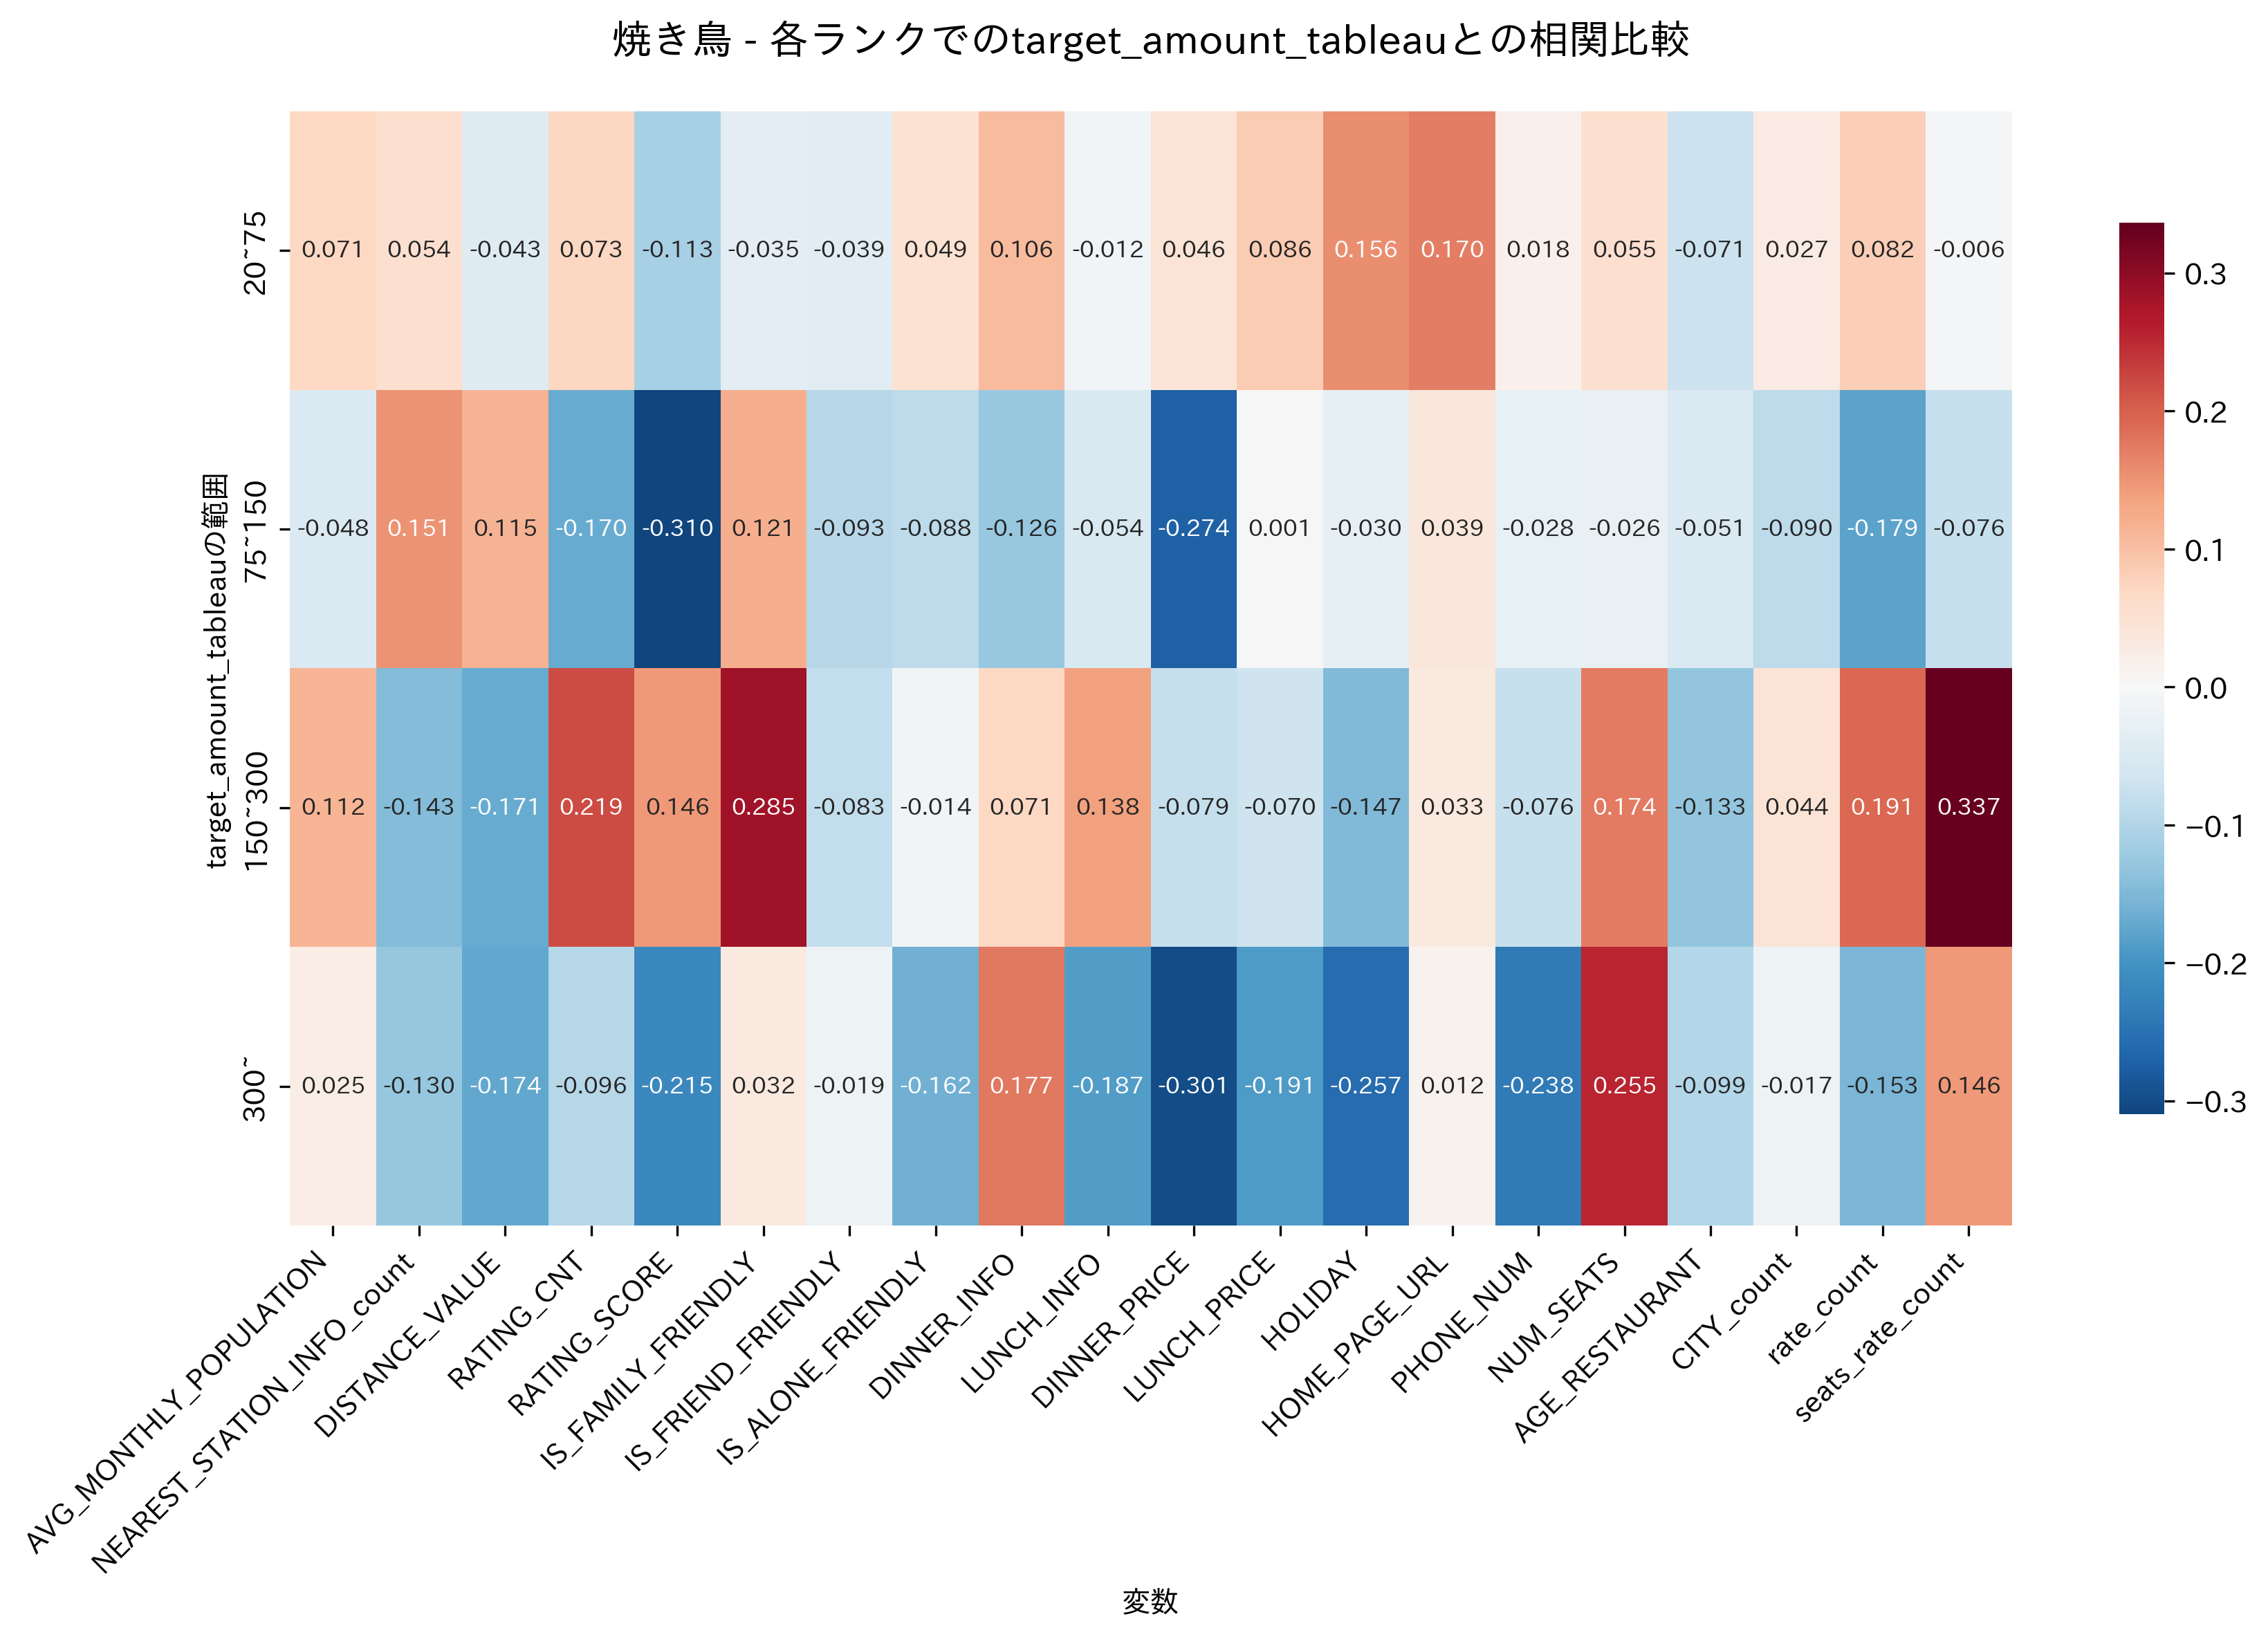

Values plotted in this chart, from the file beside it:
, 20~75, 75~150, 150~300, 300~
AVG_MONTHLY_POPULATION, 0.0713, -0.04803, 0.1122, 0.02517
NEAREST_STATION_INFO_count, 0.0541, 0.1507, -0.1433, -0.1299
DISTANCE_VALUE, -0.04347, 0.1153, -0.1708, -0.1741
RATING_CNT, 0.07315, -0.1703, 0.2189, -0.09554
RATING_SCORE, -0.1126, -0.3097, 0.146, -0.2155
IS_FAMILY_FRIENDLY, -0.03513, 0.1215, 0.2852, 0.03218
IS_FRIEND_FRIENDLY, -0.03862, -0.09293, -0.08309, -0.01859
IS_ALONE_FRIENDLY, 0.04914, -0.08845, -0.01421, -0.1619
DINNER_INFO, 0.1061, -0.1265, 0.0709, 0.1769
LUNCH_INFO, -0.01161, -0.0535, 0.1383, -0.1873
DINNER_PRICE, 0.04584, -0.2738, -0.07914, -0.3013
LUNCH_PRICE, 0.08646, 0.00148, -0.06973, -0.1907
HOLIDAY, 0.1556, -0.02997, -0.1467, -0.257
HOME_PAGE_URL, 0.1704, 0.03854, 0.03273, 0.0117
PHONE_NUM, 0.01826, -0.02782, -0.07579, -0.2379
NUM_SEATS, 0.05474, -0.0261, 0.1741, 0.255
AGE_RESTAURANT, -0.0706, -0.05051, -0.1329, -0.09928
CITY_count, 0.02667, -0.08956, 0.04403, -0.01723
rate_count, 0.08244, -0.1792, 0.1906, -0.1533
seats_rate_count, -0.005551, -0.07573, 0.3366, 0.1458
